The GitHub repository ramyapriya/Ikea-WebScraping-Classification contains a labelled image folder "dataset_orignal" with 4 categories: beds, chairs, tables, tableware. Examples follow, each with its label.

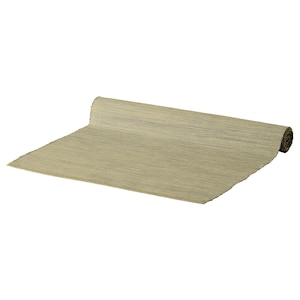
Label: tableware

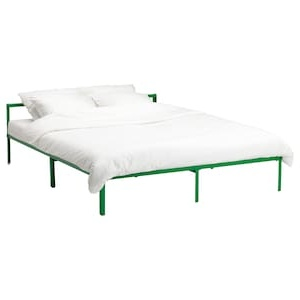
Label: beds

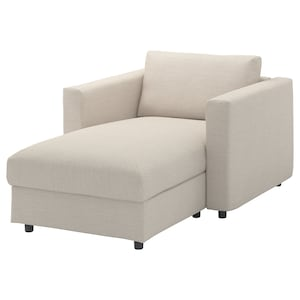
Label: chairs

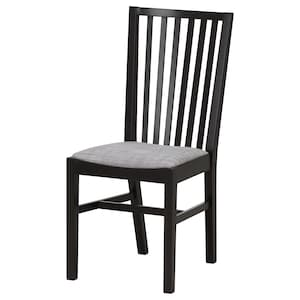
Label: chairs

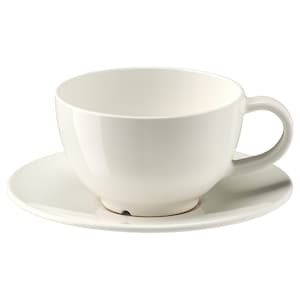
Label: tableware

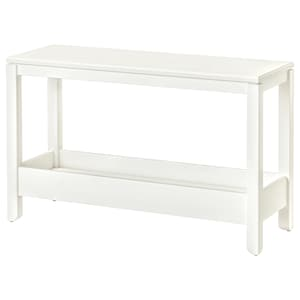
Label: tables
